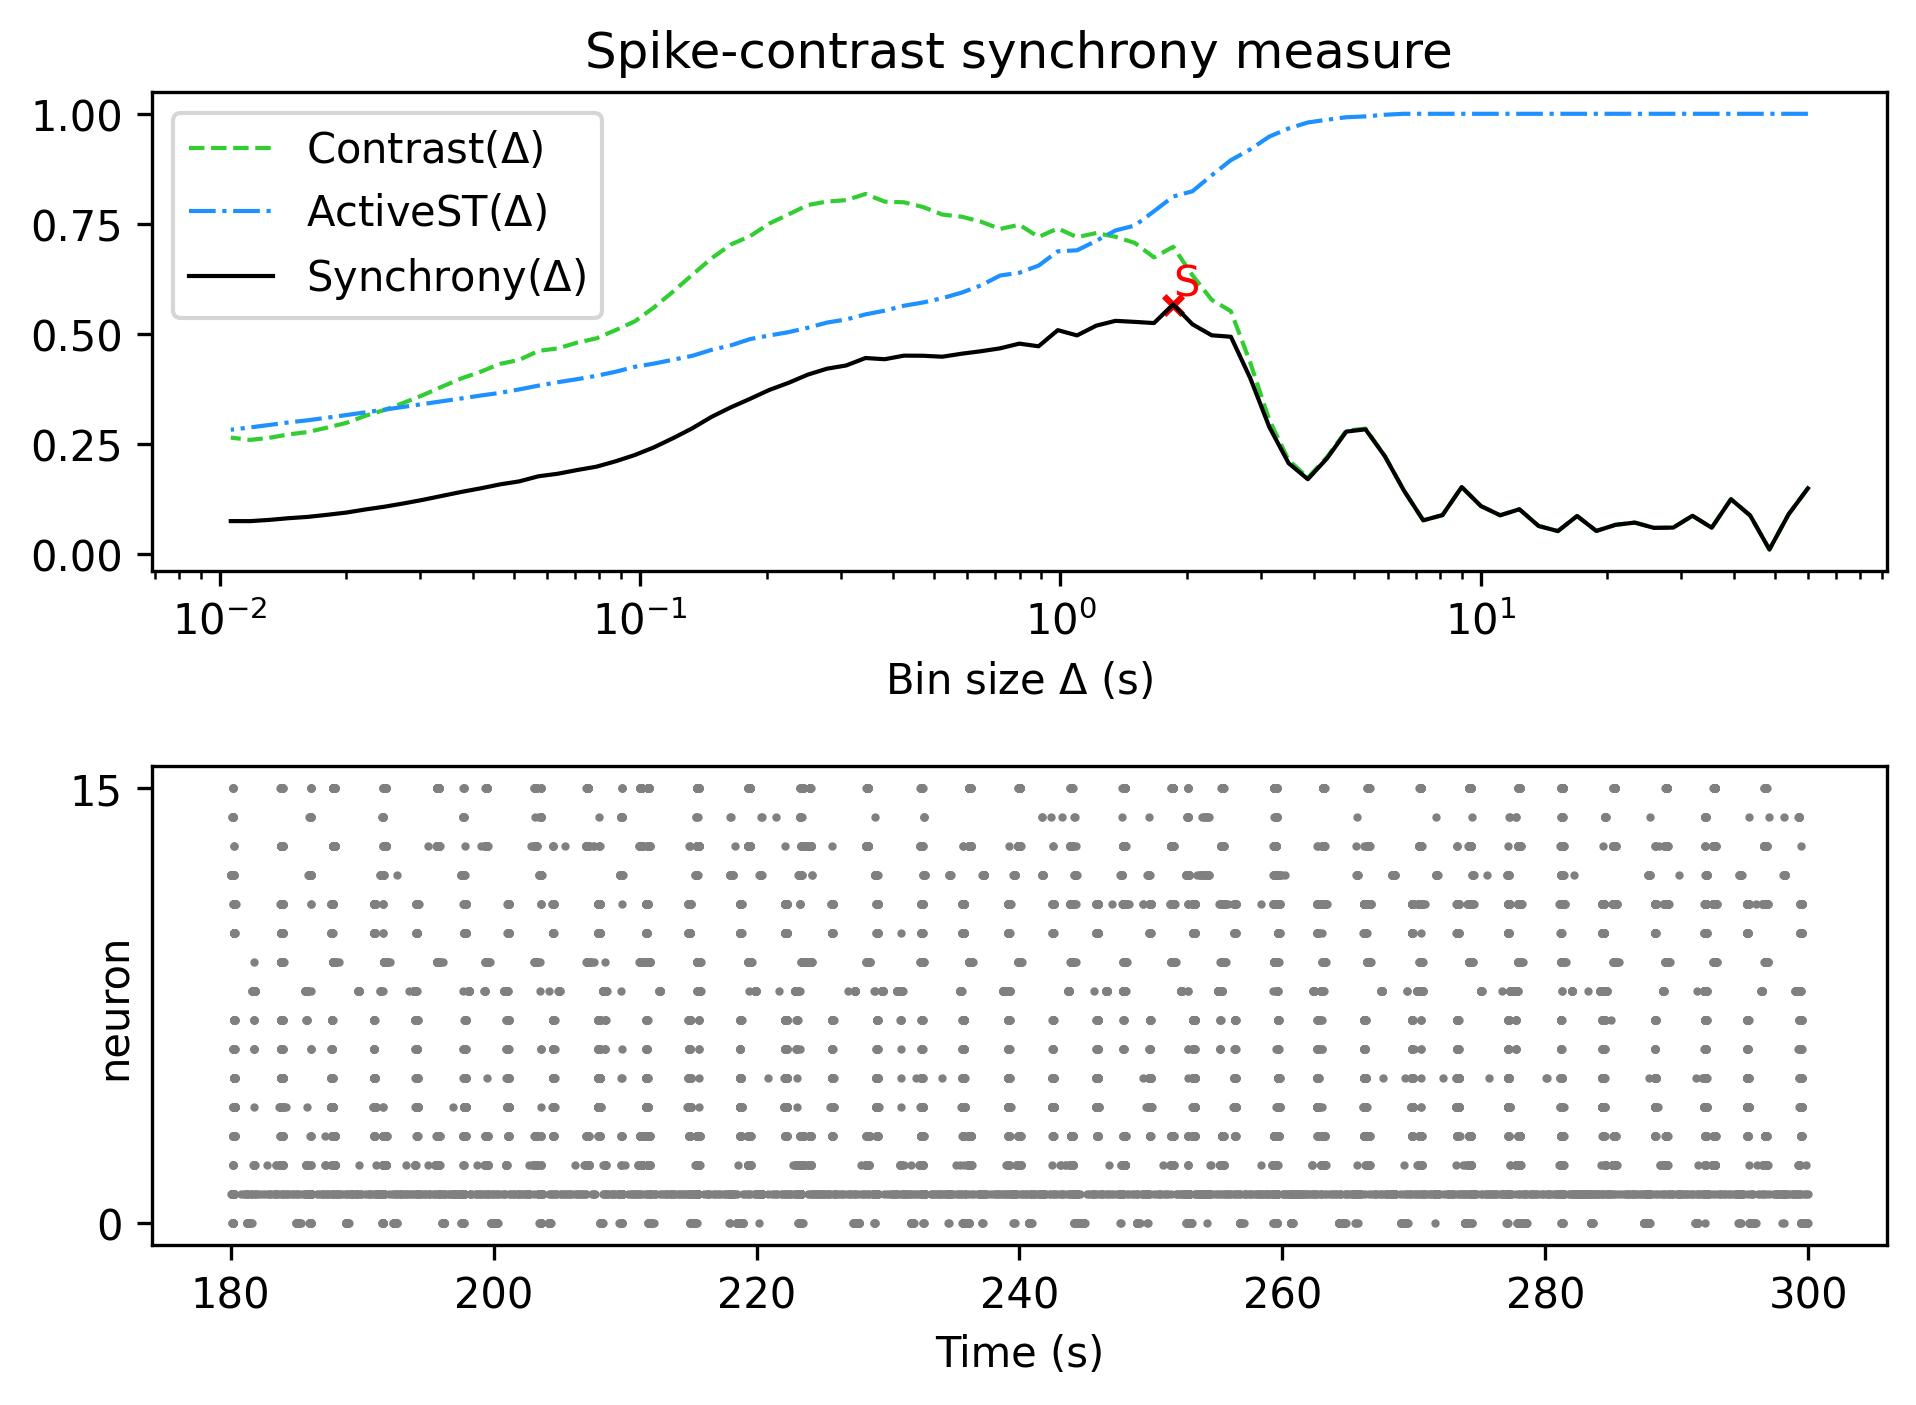

The data file committed next to this chart (first rows):
, Spike-contrast (60.0 s), Spike-contrast (54.0 s), Spike-contrast (48.6 s), Spike-contrast (43.74 s), Spike-contrast (39.366 s), Spike-contrast (35.429 s), Spike-contrast (31.886 s), Spike-contrast (28.698 s), Spike-contrast (25.828 s), Spike-contrast (23.245 s), Spike-contrast (20.921 s), Spike-contrast (18.829 s), Spike-contrast (16.946 s), Spike-contrast (15.251 s), Spike-contrast (13.726 s), Spike-contrast (12.353 s), Spike-contrast (11.118 s), Spike-contrast (10.006 s), Spike-contrast (9.006 s), Spike-contrast (8.105 s), Spike-contrast (7.295 s), Spike-contrast (6.565 s), Spike-contrast (5.909 s)
0, 0.1489, 0.09024, 0.01002, 0.08718, 0.1242, 0.0595, 0.08663, 0.05975, 0.05913, 0.07109, 0.06608, 0.05217, 0.08607, 0.05178, 0.06342, 0.1014, 0.08774, 0.1087, 0.1519, 0.08806, 0.07631, 0.1436, 0.2222
